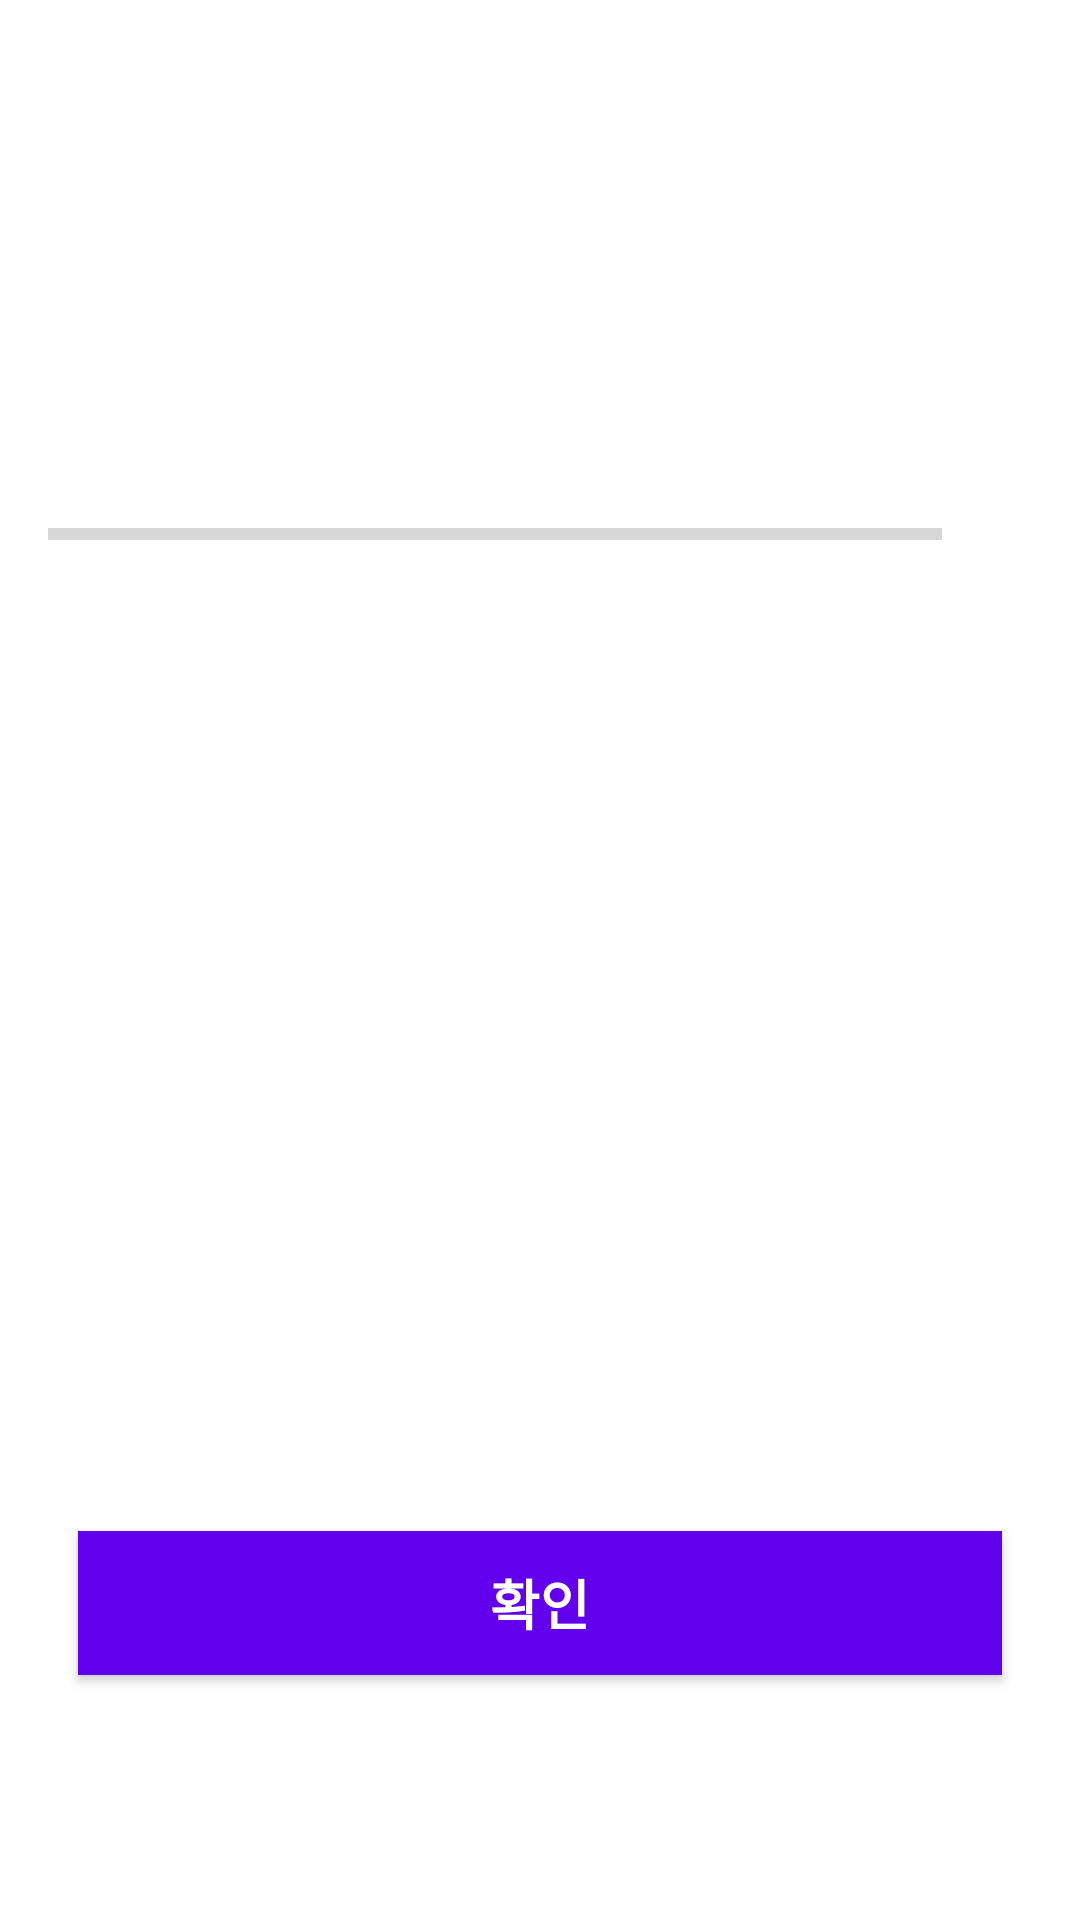

Android layout source for this screen:
<!-- AndroidManifest.xml: activity theme NoActionBarTheme -->
<!-- res/layout/activity_quiz_questions.xml -->
<?xml version="1.0" encoding="utf-8"?>
<ScrollView xmlns:android="http://schemas.android.com/apk/res/android"
    xmlns:tools="http://schemas.android.com/tools"
    android:layout_width="match_parent"
    android:layout_height="match_parent"
    android:fillViewport="true"
    tools:context=".QuizQuestionsActivity">

    <LinearLayout
        android:layout_width="match_parent"
        android:layout_height="wrap_content"
        android:gravity="center"
        android:orientation="vertical"
        android:padding="16dp">

        <TextView
            android:id="@+id/tv_question"
            android:layout_width="match_parent"
            android:layout_height="wrap_content"
            android:layout_margin="10dp"
            android:gravity="center"
            android:textColor="#363A43"
            android:textSize="22sp"
            tools:text="What country does this flag belong to?" />

        <ImageView
            android:id="@+id/iv_image"
            android:layout_width="wrap_content"
            android:layout_height="wrap_content"
            android:layout_marginTop="16dp"
            android:contentDescription="image"
            tools:src="@drawable/ic_flag_of_germany" />

        <LinearLayout
            android:id="@+id/ll_progress_details"
            android:layout_width="match_parent"
            android:layout_height="wrap_content"
            android:layout_marginTop="16dp"
            android:gravity="center_vertical"
            android:orientation="horizontal">

            <ProgressBar
                android:id="@+id/progressBar"
                style="?android:attr/progressBarStyleHorizontal"
                android:layout_width="0dp"
                android:layout_height="wrap_content"
                android:layout_weight="1"
                android:indeterminate="false"
                android:max="10"
                android:minHeight="50dp"
                android:progress="0" />

            <TextView
                android:id="@+id/tv_progress"
                android:layout_width="wrap_content"
                android:layout_height="wrap_content"
                android:gravity="center"
                android:padding="15dp"
                android:textColorHint="#7A8089"
                android:textSize="14sp"
                tools:text="0/10" />
        </LinearLayout>

        <TextView
            android:id="@+id/tv_option_1"
            android:layout_width="match_parent"
            android:layout_height="wrap_content"
            android:layout_margin="10dp"
            android:background="@drawable/default_option_border_bg"
            android:gravity="center"
            android:padding="15dp"
            android:textColor="#7A8089"
            android:textSize="18sp"
            tools:text="Apple" />

        <TextView
            android:id="@+id/tv_option_2"
            android:layout_width="match_parent"
            android:layout_height="wrap_content"
            android:layout_marginStart="10dp"
            android:layout_marginTop="10dp"
            android:layout_marginEnd="10dp"
            android:layout_marginBottom="10dp"
            android:background="@drawable/default_option_border_bg"
            android:gravity="center"
            android:padding="15dp"
            android:textColor="#7A8089"
            android:textSize="18sp"
            tools:text="Google" />

        <TextView
            android:id="@+id/tv_option_3"
            android:layout_width="match_parent"
            android:layout_height="wrap_content"
            android:layout_marginStart="10dp"
            android:layout_marginTop="10dp"
            android:layout_marginEnd="10dp"
            android:layout_marginBottom="10dp"
            android:background="@drawable/default_option_border_bg"
            android:gravity="center"
            android:padding="15dp"
            android:textColor="#7A8089"
            android:textSize="18sp"
            tools:text="Android Inc." />

        <TextView
            android:id="@+id/tv_option_4"
            android:layout_width="match_parent"
            android:layout_height="wrap_content"
            android:layout_marginStart="10dp"
            android:layout_marginTop="10dp"
            android:layout_marginEnd="10dp"
            android:layout_marginBottom="10dp"
            android:background="@drawable/default_option_border_bg"
            android:gravity="center"
            android:padding="15dp"
            android:textColor="#7A8089"
            android:textSize="18sp"
            tools:text="Nokia" />

        <Button
            android:id="@+id/btn_submit"
            android:layout_width="match_parent"
            android:layout_height="wrap_content"
            android:layout_margin="10dp"
            android:background="@color/purple_500"
            android:text="확인"
            android:textColor="@android:color/white"
            android:textSize="18sp"
            android:textStyle="bold" />
    </LinearLayout>
</ScrollView>
<!-- resources referenced by this layout -->
<resources>
  <style name="NoActionBarTheme" parent="Theme.MaterialComponents.Light.NoActionBar">
          
          <item name="colorPrimary">@color/purple_500</item>
          <item name="colorPrimaryVariant">@color/purple_700</item>
          <item name="colorOnPrimary">@color/white</item>
          
          <item name="colorSecondary">@color/teal_200</item>
          <item name="colorSecondaryVariant">@color/teal_700</item>
          <item name="colorOnSecondary">@color/black</item>
          
          <item name="android:statusBarColor" tools:targetApi="l">?attr/colorPrimaryVariant</item>
          
          <item name="android:windowFullscreen">true</item>
      </style>
  <!-- not gathered from this repository: default colours our renderer supplied (Android Studio template values) -->
  <color name="purple_500">#FF6200EE</color>
  <color name="purple_700">#FF3700B3</color>
  <color name="teal_200">#FF03DAC5</color>
  <color name="teal_700">#FF018786</color>
  <color name="black">#FF000000</color>
  <color name="white">#FFFFFFFF</color>
</resources>
